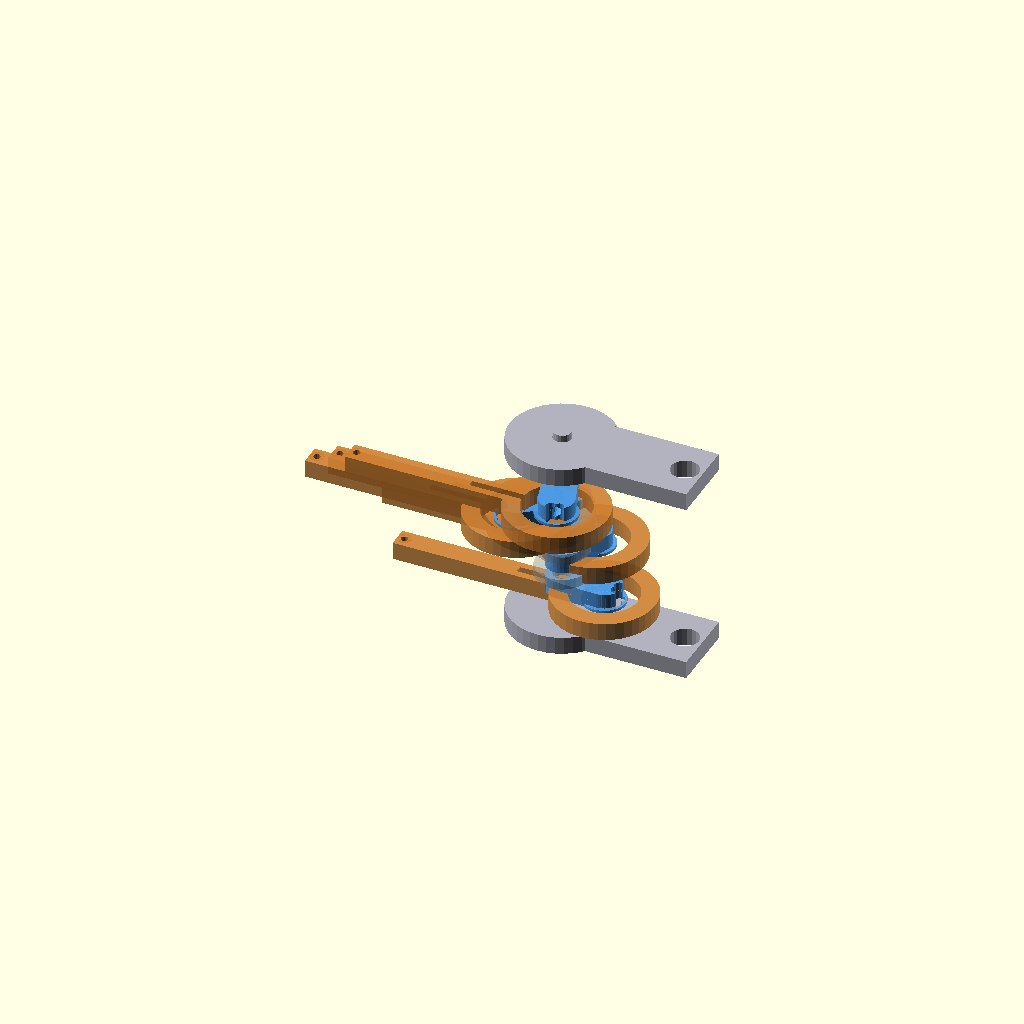
Cell 1 — every parameter at its default value.
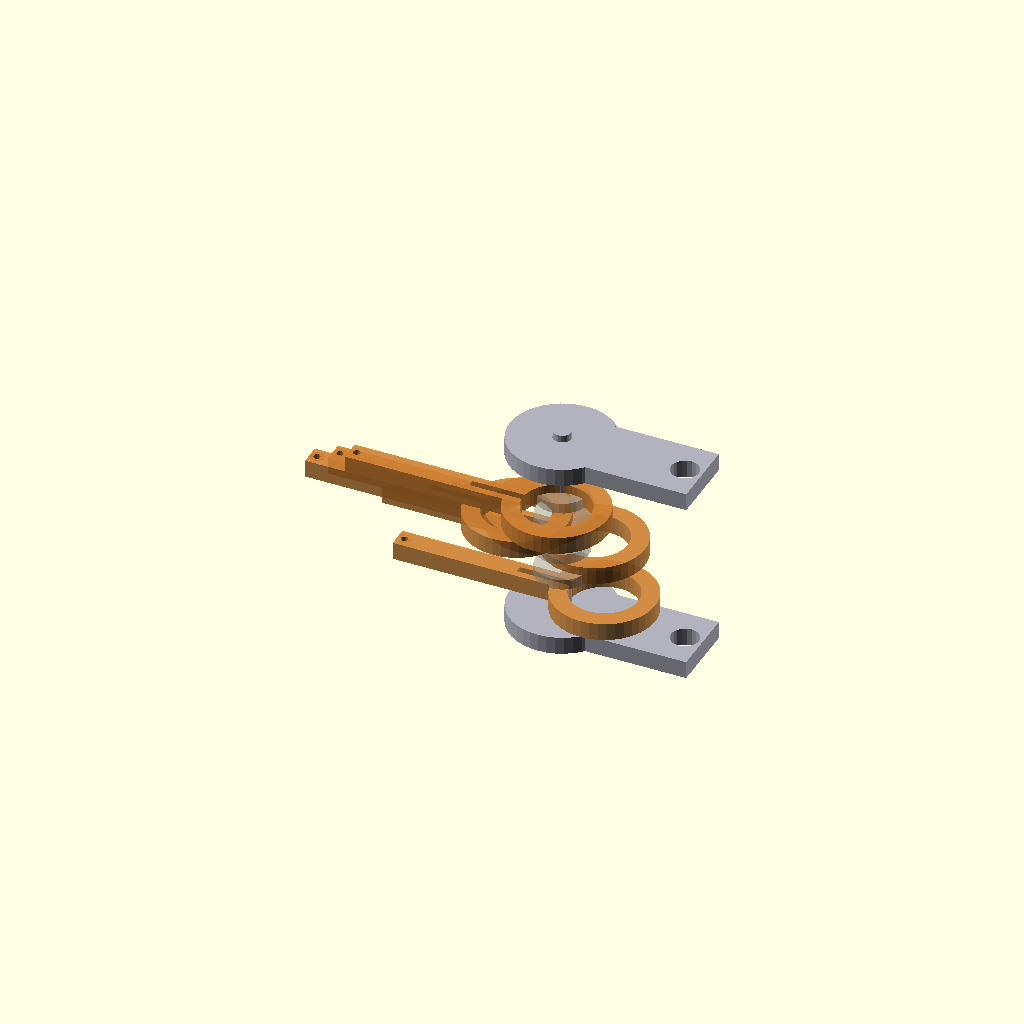
Cell 2 — SHOW_HUBS set to false, the other parameters unchanged.
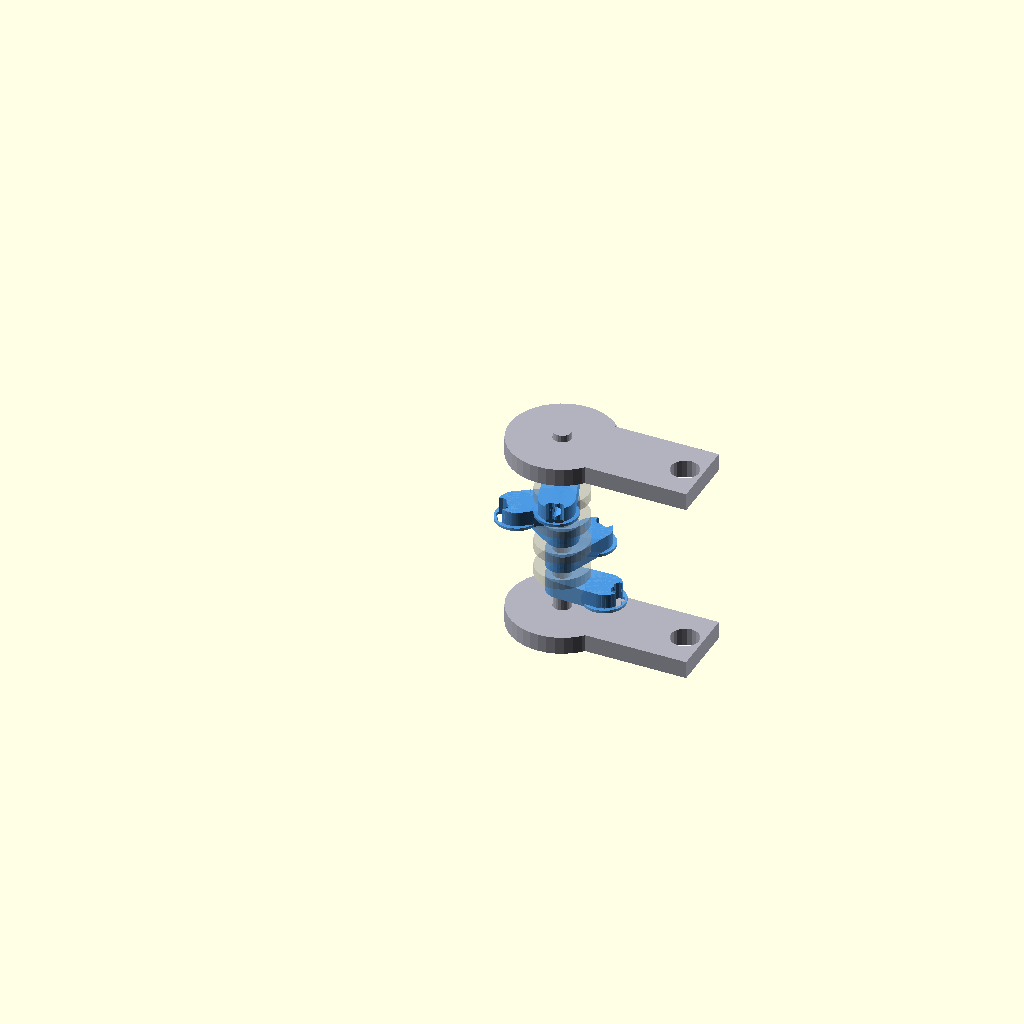
Cell 3 — SHOW_RIBS set to false, the other parameters unchanged.
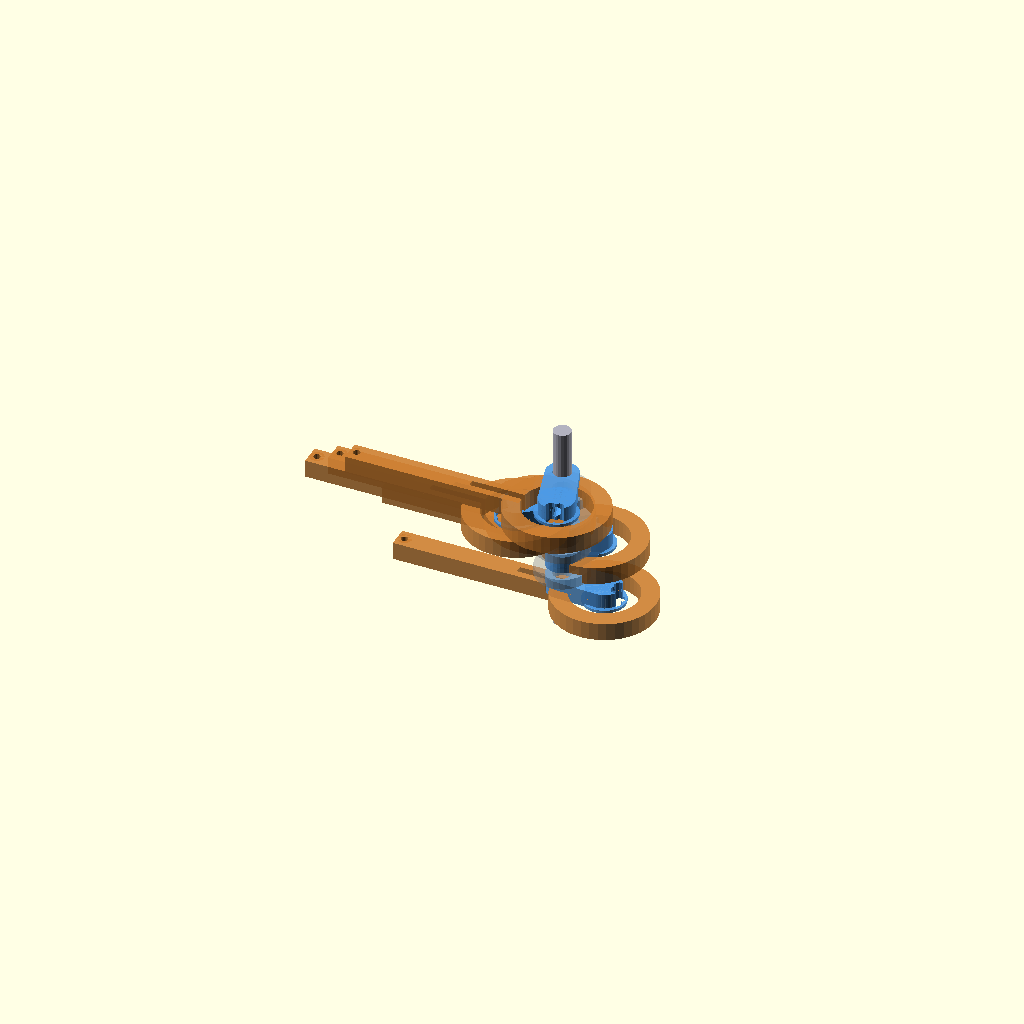
Cell 4 — SHOW_END_PLATES set to false, the other parameters unchanged.
One fixed orthographic camera (rotation 55°, 0°, 25°; colour scheme Cornfield) for every cell.
The OpenSCAD source (3d_design_agent/triple_helix_mvp/Archive/helix_cam_v2.scad):
// =========================================================
// HELIX CAM V2 — Eccentric Hub + Gravity Rib + End Plate
// =========================================================
// 5 cams per helix (one per channel strip), stacked with progressive twist.
//
// This file defines the helix parts AND the positioned assembly.
// When used in full_assembly.scad, call helix_assembly_positioned()
// which places the helix at the correct position/orientation for its tier.
//
// Coordinate system (helix local):
//   Shaft axis = Z (cams stacked along Z)
//   Cam orbit plane = XY
//   Gravity rib extends in -X (toward matrix center when positioned)
//
// Hub attachment: press-fit + M3 set screw (no bolt pattern)
// Bearing: 6800ZZ (10/19/5mm)
// =========================================================

include <config.scad>

/* [Visibility] */
SHOW_HUBS       = true;
SHOW_RIBS       = true;
SHOW_COLLARS    = true;
SHOW_END_PLATES = true;
SHOW_CENTER_PIN = true;

// =========================================================
// STANDALONE RENDER — single helix, shaft along Z
// =========================================================
helix_assembly(anim_t());


// =========================================================
// HELIX ASSEMBLY — 5 cams + ribs along shaft (Z-axis)
// =========================================================

module helix_assembly(t = 0) {
    crank_angle = t * 360;

    for (i = [0 : NUM_CAMS - 1]) {
        cam_angle = crank_angle + i * TWIST_PER_CAM;
        z_pos = i * AXIAL_PITCH;

        translate([0, 0, z_pos]) {
            // Eccentric hub (rotates with shaft)
            if (SHOW_HUBS)
                rotate([0, 0, cam_angle])
                    eccentric_hub();

            // Gravity rib (rides on bearing OD, hangs by gravity)
            // The rib doesn't rotate with the shaft — it orbits eccentrically
            if (SHOW_RIBS) {
                // Rib center follows the eccentric: offset by eccentricity at cam_angle
                ecc_x = ECCENTRICITY * cos(cam_angle);
                ecc_y = ECCENTRICITY * sin(cam_angle);
                translate([ecc_x, ecc_y, 0])
                    gravity_rib();
            }

            // Spacer collar between cams (except after last)
            if (SHOW_COLLARS && i < NUM_CAMS - 1)
                translate([0, 0, BEARING_W])
                    spacer_collar();
        }
    }

    // End plates
    if (SHOW_END_PLATES) {
        // Bottom end plate at Z = -10
        translate([0, 0, -10])
            end_plate();
        // Top end plate above last cam
        translate([0, 0, HELIX_LENGTH + 3])
            end_plate();
    }

    // Center alignment pin — spans from bottom end plate through top end plate
    if (SHOW_CENTER_PIN)
        color(C_STEEL)
        translate([0, 0, -10])
            cylinder(d = CENTER_PIN_DIA, h = HELIX_LENGTH + 20, $fn = 20);

    echo(str("=== HELIX ASSEMBLY ==="));
    echo(str("Cams: ", NUM_CAMS, " | Twist/cam: ", TWIST_PER_CAM, "°"));
    echo(str("Length: ", HELIX_LENGTH, "mm | Axial pitch: ", AXIAL_PITCH, "mm"));
}


// =========================================================
// POSITIONED HELIX — placed at correct location for a tier
// =========================================================
// tier_idx: 0, 1, or 2 (which tier this helix serves)
// The helix shaft runs perpendicular to the tier's slider direction,
// positioned at the hex vertex opposite the slider entry side.

module helix_assembly_positioned(tier_idx, t = 0) {
    tier_angle = TIER_ANGLES[tier_idx];
    vertex_angle = HELIX_VERTEX_ANGLES[tier_idx];

    // Helix radial distance from matrix center
    helix_r = FRAME_HEX_R + HELIX_DISTANCE;

    // Position at the vertex
    hx = helix_r * cos(vertex_angle);
    hy = helix_r * sin(vertex_angle);

    // Z-height matches tier center
    tier_z = (1 - tier_idx) * TIER_PITCH;

    // Shaft orientation: perpendicular to slider direction
    // Slider direction = tier_angle. Shaft direction = tier_angle + 90
    shaft_angle = tier_angle + 90;

    translate([hx, hy, tier_z]) {
        // Rotate shaft to be horizontal and perpendicular to slider direction
        // Shaft needs to point along shaft_angle in the XY plane
        // First rotate so Z→horizontal along shaft_angle
        rotate([0, 0, shaft_angle])
            rotate([0, 90, 0])
                // Center the helix on its midpoint
                translate([0, 0, -HELIX_LENGTH/2])
                    helix_assembly(t);
    }
}


// =========================================================
// ECCENTRIC HUB ("Salami Slice" Cam)
// =========================================================
// Hub body at eccentric offset with structural web connecting
// back to the center pin bore. Press-fit + set screw attachment.
//
// Cross-section sketch (looking down Z):
//   Center pin (0,0) ←—— web ——→ Hub body (ECCENTRICITY, 0)
//   The web bridges the gap so the hub is structurally connected.

module eccentric_hub() {
    color([0.3, 0.6, 0.9, 0.9])
    difference() {
        union() {
            // Main hub body at eccentric offset (bearing press-fit seat)
            translate([ECCENTRICITY, 0, 0])
                cylinder(d = BEARING_ID - 0.1, h = BEARING_W, $fn = 60);

            // Keeper lip (retains bearing axially)
            translate([ECCENTRICITY, 0, 0])
                cylinder(d = BEARING_ID + 2, h = 0.8, $fn = 60);

            // STRUCTURAL WEB — bridges center pin to hub body
            // Hull from center boss to hub body creates solid connection
            hull() {
                // Center boss around pin
                cylinder(d = CENTER_PIN_DIA + 4, h = BEARING_W, $fn = 30);
                // Hub body
                translate([ECCENTRICITY, 0, 0])
                    cylinder(d = BEARING_ID - 0.1, h = BEARING_W, $fn = 60);
            }
        }

        // Center pin hole (through entire hub)
        translate([0, 0, -1])
            cylinder(d = CENTER_PIN_DIA + 0.2, h = BEARING_W + 2, $fn = 20);

        // Set screw hole (radial, through web into center pin)
        // M3 set screw enters from hub OD side, tightens against center pin
        translate([ECCENTRICITY/2, 0, BEARING_W/2])
            rotate([0, 90, 0])
                cylinder(d = SETSCREW_DIA, h = ECCENTRICITY, $fn = 16);

        // Soft stop tabs — bumps at ±SOFT_STOP_ANGLE
        for (sa = [-SOFT_STOP_ANGLE, SOFT_STOP_ANGLE]) {
            translate([ECCENTRICITY + (BEARING_ID/2 - 1) * cos(sa),
                       (BEARING_ID/2 - 1) * sin(sa), -1])
                cylinder(d = 3, h = BEARING_W + 2, $fn = 12);
        }
    }
}


// =========================================================
// GRAVITY RIB (Cam Follower Arm)
// =========================================================

module gravity_rib() {
    arm_reach = BEARING_OD/2 + RIB_ARM_LENGTH;

    color([0.8, 0.5, 0.2, 0.9])
    difference() {
        union() {
            // Bearing ring (sits on bearing outer race)
            difference() {
                cylinder(d = BEARING_OD + 10, h = RIB_THICK, center = true, $fn = 40);
                cylinder(d = BEARING_OD + 0.2, h = RIB_THICK + 2, center = true, $fn = 40);
            }

            // Arm extending outward (toward matrix)
            // Arm goes in -X direction (toward matrix center when positioned)
            translate([-arm_reach/2 - BEARING_OD/2, 0, 0])
                cube([arm_reach, RIB_ARM_WIDTH, RIB_THICK], center = true);

            // Taper at tip
            translate([-arm_reach - BEARING_OD/2 + RIB_TAPER_TIP/2, 0, 0])
                cylinder(d = RIB_TAPER_TIP, h = RIB_THICK, center = true, $fn = 16);
        }

        // Cable eyelet at arm tip
        translate([-arm_reach - BEARING_OD/2 + RIB_TAPER_TIP/2, 0, 0])
            cylinder(d = RIB_EYELET_DIA, h = RIB_THICK + 2, center = true, $fn = 16);

        // Anti-rotation guide slot
        translate([-(BEARING_OD/2 + 15), -GUIDE_SLOT_W/2, -GUIDE_SLOT_H/2])
            cube([30, GUIDE_SLOT_W, GUIDE_SLOT_H]);
    }
}


// =========================================================
// SPACER COLLAR (between adjacent cams)
// =========================================================
// Simple ring on center pin between bearing stations.

module spacer_collar() {
    color([0.6, 0.6, 0.6, 0.5])
    difference() {
        cylinder(d = 15, h = COLLAR_THICK, $fn = 30);

        // Center pin clearance
        translate([0, 0, -1])
            cylinder(d = CENTER_PIN_DIA + 0.4, h = COLLAR_THICK + 2, $fn = 20);
    }
}


// =========================================================
// END PLATE (connects helix to drive shaft)
// =========================================================
// No bolt pattern — press-fit on center pin + set screw.

module end_plate() {
    color(C_STEEL)
    difference() {
        union() {
            // Circular flange
            cylinder(d = 30, h = 5, $fn = 40);

            // Extension arm to pivot point (drive shaft connection)
            translate([0, -10, 0])
                cube([40, 20, 5]);
        }

        // Center pin hole
        translate([0, 0, -1])
            cylinder(d = CENTER_PIN_DIA + 0.2, h = 7, $fn = 20);

        // Set screw hole (radial)
        translate([0, 0, 2.5])
            rotate([0, 90, 0])
                cylinder(d = SETSCREW_DIA, h = 20, $fn = 16);

        // Drive shaft bore (at arm end)
        translate([35, 0, -1])
            cylinder(d = 8, h = 7, $fn = 20);
    }
}
Customizer parameters (derived from the source; name, type, default, range or options):
SHOW_HUBS: bool, default true
SHOW_RIBS: bool, default true
SHOW_COLLARS: bool, default true
SHOW_END_PLATES: bool, default true
SHOW_CENTER_PIN: bool, default true
